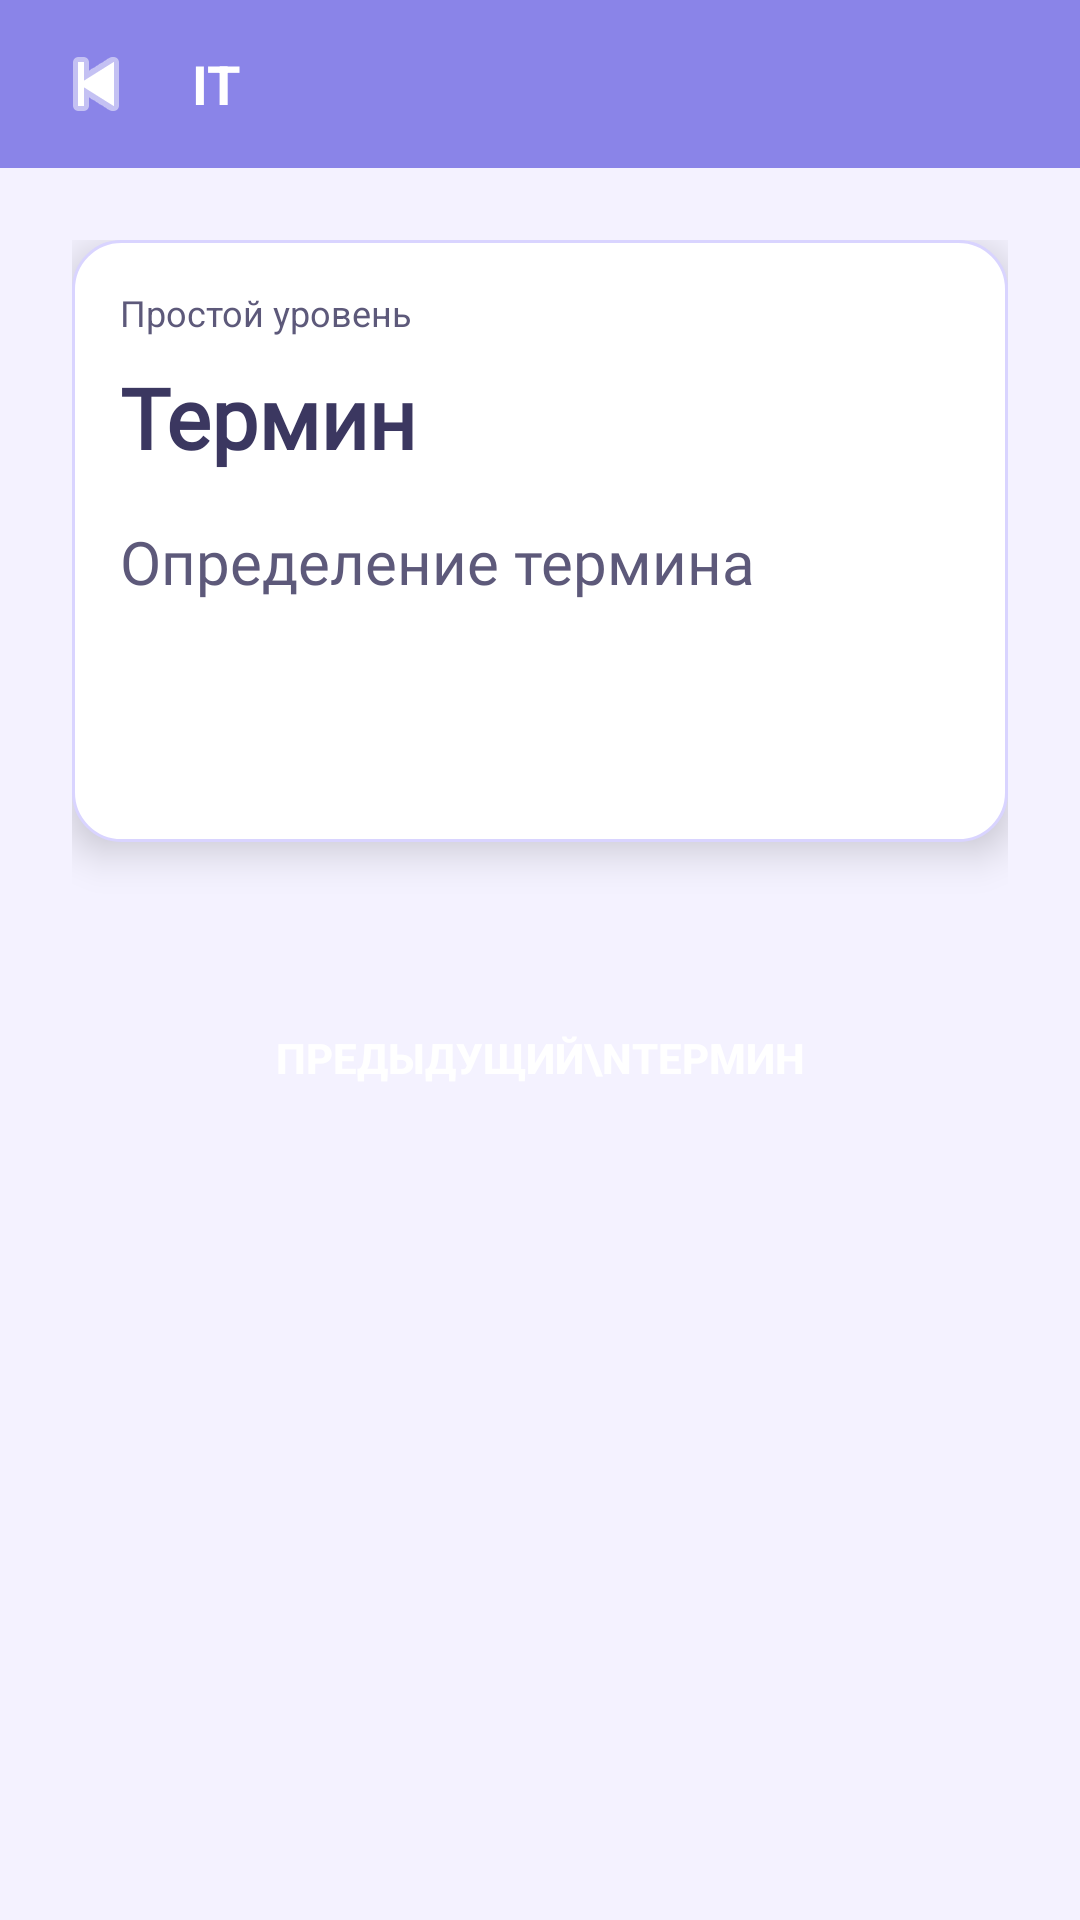

Produce the Android XML layout that renders to this screen, including the resource entries it uses.
<!-- AndroidManifest.xml: activity theme Theme.ITTermsLearningApp -->
<!-- res/layout/activity_learning.xml -->
<?xml version="1.0" encoding="utf-8"?>
<androidx.constraintlayout.widget.ConstraintLayout xmlns:android="http://schemas.android.com/apk/res/android"
    android:id="@+id/root"
    android:layout_width="match_parent"
    android:layout_height="match_parent"
    android:fitsSystemWindows="true">

    <LinearLayout style="@style/BaseScreen">

        
        <LinearLayout
            android:id="@+id/appBar"
            style="@style/AppBar">

            <ImageButton
                android:id="@+id/btnBack"
                android:layout_width="32dp"
                android:layout_height="32dp"
                android:background="@android:color/transparent"
                android:src="@android:drawable/ic_media_previous"
                android:tint="@android:color/white" />

            <TextView
                android:id="@+id/tvDomain"
                android:layout_width="wrap_content"
                android:layout_height="wrap_content"
                style="@style/AppBarText"
                android:layout_marginStart="16dp"
                android:text="IT" />
        </LinearLayout>

        
        <ScrollView
            android:layout_width="match_parent"
            android:layout_height="match_parent"
            android:padding="24dp">

            <LinearLayout
                android:orientation="vertical"
                android:layout_width="match_parent"
                android:layout_height="wrap_content">

                
                <LinearLayout
                    android:id="@+id/cardContainer"
                    style="@style/CardContainer">

                    <TextView
                        android:id="@+id/tvLevel"
                        style="@style/CardLevelText"
                        android:layout_width="wrap_content"
                        android:layout_height="wrap_content"
                        android:text="Простой уровень" />

                    <TextView
                        android:id="@+id/tvTerm"
                        style="@style/CardTermText"
                        android:layout_width="wrap_content"
                        android:layout_height="wrap_content"
                        android:text="Термин"
                        android:layout_marginTop="8dp" />

                    <TextView
                        android:id="@+id/tvDefinition"
                        style="@style/CardDefinitionText"
                        android:layout_width="wrap_content"
                        android:layout_height="wrap_content"
                        android:text="Определение термина" />

                    <Button
                        android:id="@+id/btnToggleDefinition"
                        style="@style/AppButton"
                        android:layout_width="wrap_content"
                        android:layout_height="wrap_content"
                        android:text="Спрятать определение"
                        android:layout_marginTop="16dp" />
                </LinearLayout>

                
                <LinearLayout
                    android:id="@+id/navigationContainer"
                    android:layout_width="match_parent"
                    android:layout_height="wrap_content"
                    android:orientation="horizontal"
                    android:gravity="center_horizontal"
                    android:layout_marginTop="16dp">

                    <Button
                        android:id="@+id/btnPrevious"
                        style="@style/NavButton"
                        android:text="Предыдущий\nтермин️"
                        android:layout_marginBottom="16dp" />

                    <Button
                        android:id="@+id/btnNext"
                        style="@style/NavButton"
                        android:text="Следующий\nтермин️"
                        android:visibility="gone"
                        android:layout_marginBottom="16dp" />
                </LinearLayout>

                
                <LinearLayout
                    android:id="@+id/relatedContainer"
                    android:orientation="vertical"
                    android:layout_width="match_parent"
                    android:layout_height="wrap_content"
                    android:layout_marginTop="24dp" />

            </LinearLayout>
        </ScrollView>

    </LinearLayout>
</androidx.constraintlayout.widget.ConstraintLayout>
<!-- resources referenced by this layout -->
<resources>
  <style name="AppBar">
          <item name="android:layout_width">match_parent</item>
          <item name="android:layout_height">56dp</item>
          <item name="android:background">@color/primary</item>
          <item name="android:gravity">center_vertical</item>
          <item name="android:paddingStart">16dp</item>
          <item name="android:paddingEnd">16dp</item>
      </style>
  <style name="AppBarText">
          <item name="android:textColor">@color/on_primary</item>
          <item name="android:textSize">18sp</item>
          <item name="android:textStyle">bold</item>
      </style>
  <style name="AppButton" parent="Widget.AppCompat.Button">
          <item name="android:textColor">@color/on_primary</item>
          <item name="android:paddingStart">12dp</item>
          <item name="android:paddingEnd">12dp</item>
          <item name="android:paddingTop">8dp</item>
          <item name="android:paddingBottom">8dp</item>
          <item name="android:textSize">14sp</item>
          <item name="android:textStyle">bold</item>
          <item name="android:layout_gravity">center</item>
          <item name="android:background">@drawable/bg_button_rounded</item>
      </style>
  <style name="BaseScreen">
          <item name="android:orientation">vertical</item>
          <item name="android:layout_width">match_parent</item>
          <item name="android:layout_height">match_parent</item>
          <item name="android:background">@color/background</item>
      </style>
  <style name="CardContainer">
          <item name="android:layout_width">match_parent</item>
          <item name="android:layout_height">wrap_content</item>
          <item name="android:background">@drawable/bg_card</item>
          <item name="android:elevation">8dp</item>
          <item name="android:orientation">vertical</item>
          <item name="android:padding">16dp</item>
          <item name="android:layout_marginBottom">16dp</item>
      </style>
  <style name="CardDefinitionText">
          <item name="android:textSize">20sp</item>
          <item name="android:textColor">@color/on_surface_variant</item>
          <item name="android:layout_marginTop">16dp</item>
          <item name="android:fontFamily">@font/cormorantinfantregular</item>
      </style>
  <style name="CardLevelText">
          <item name="android:textSize">12sp</item>
          <item name="android:textColor">@color/on_surface_variant</item>
      </style>
  <style name="CardTermText">
          <item name="android:textSize">28sp</item>
          <item name="android:textStyle">bold</item>
          <item name="android:textColor">@color/on_surface</item>
          <item name="android:fontFamily">@font/cormorantinfantregular</item>
      </style>
  <style name="NavButton" parent="AppButton">
          <item name="android:layout_width">wrap_content</item>
          <item name="android:layout_height">wrap_content</item>
          <item name="android:layout_marginStart">8dp</item>
          <item name="android:layout_marginEnd">8dp</item>
          <item name="android:layout_marginTop">16dp</item>
      </style>
  <style name="Theme.ITTermsLearningApp" parent="Base.Theme.ITTermsLearningApp" />
  <color name="primary">#8A84E8</color>
  <color name="on_primary">#FFFFFF</color>
  <color name="background">#F4F2FF</color>
  <color name="on_surface_variant">#5D597A</color>
  <color name="on_surface">#3B3760</color>
  <color name="surface">#FCFBFF</color>
  <color name="outline">#D9D4FF</color>
  <color name="error">#E86B6A</color>
  <color name="on_error">#FFFFFF</color>
</resources>
